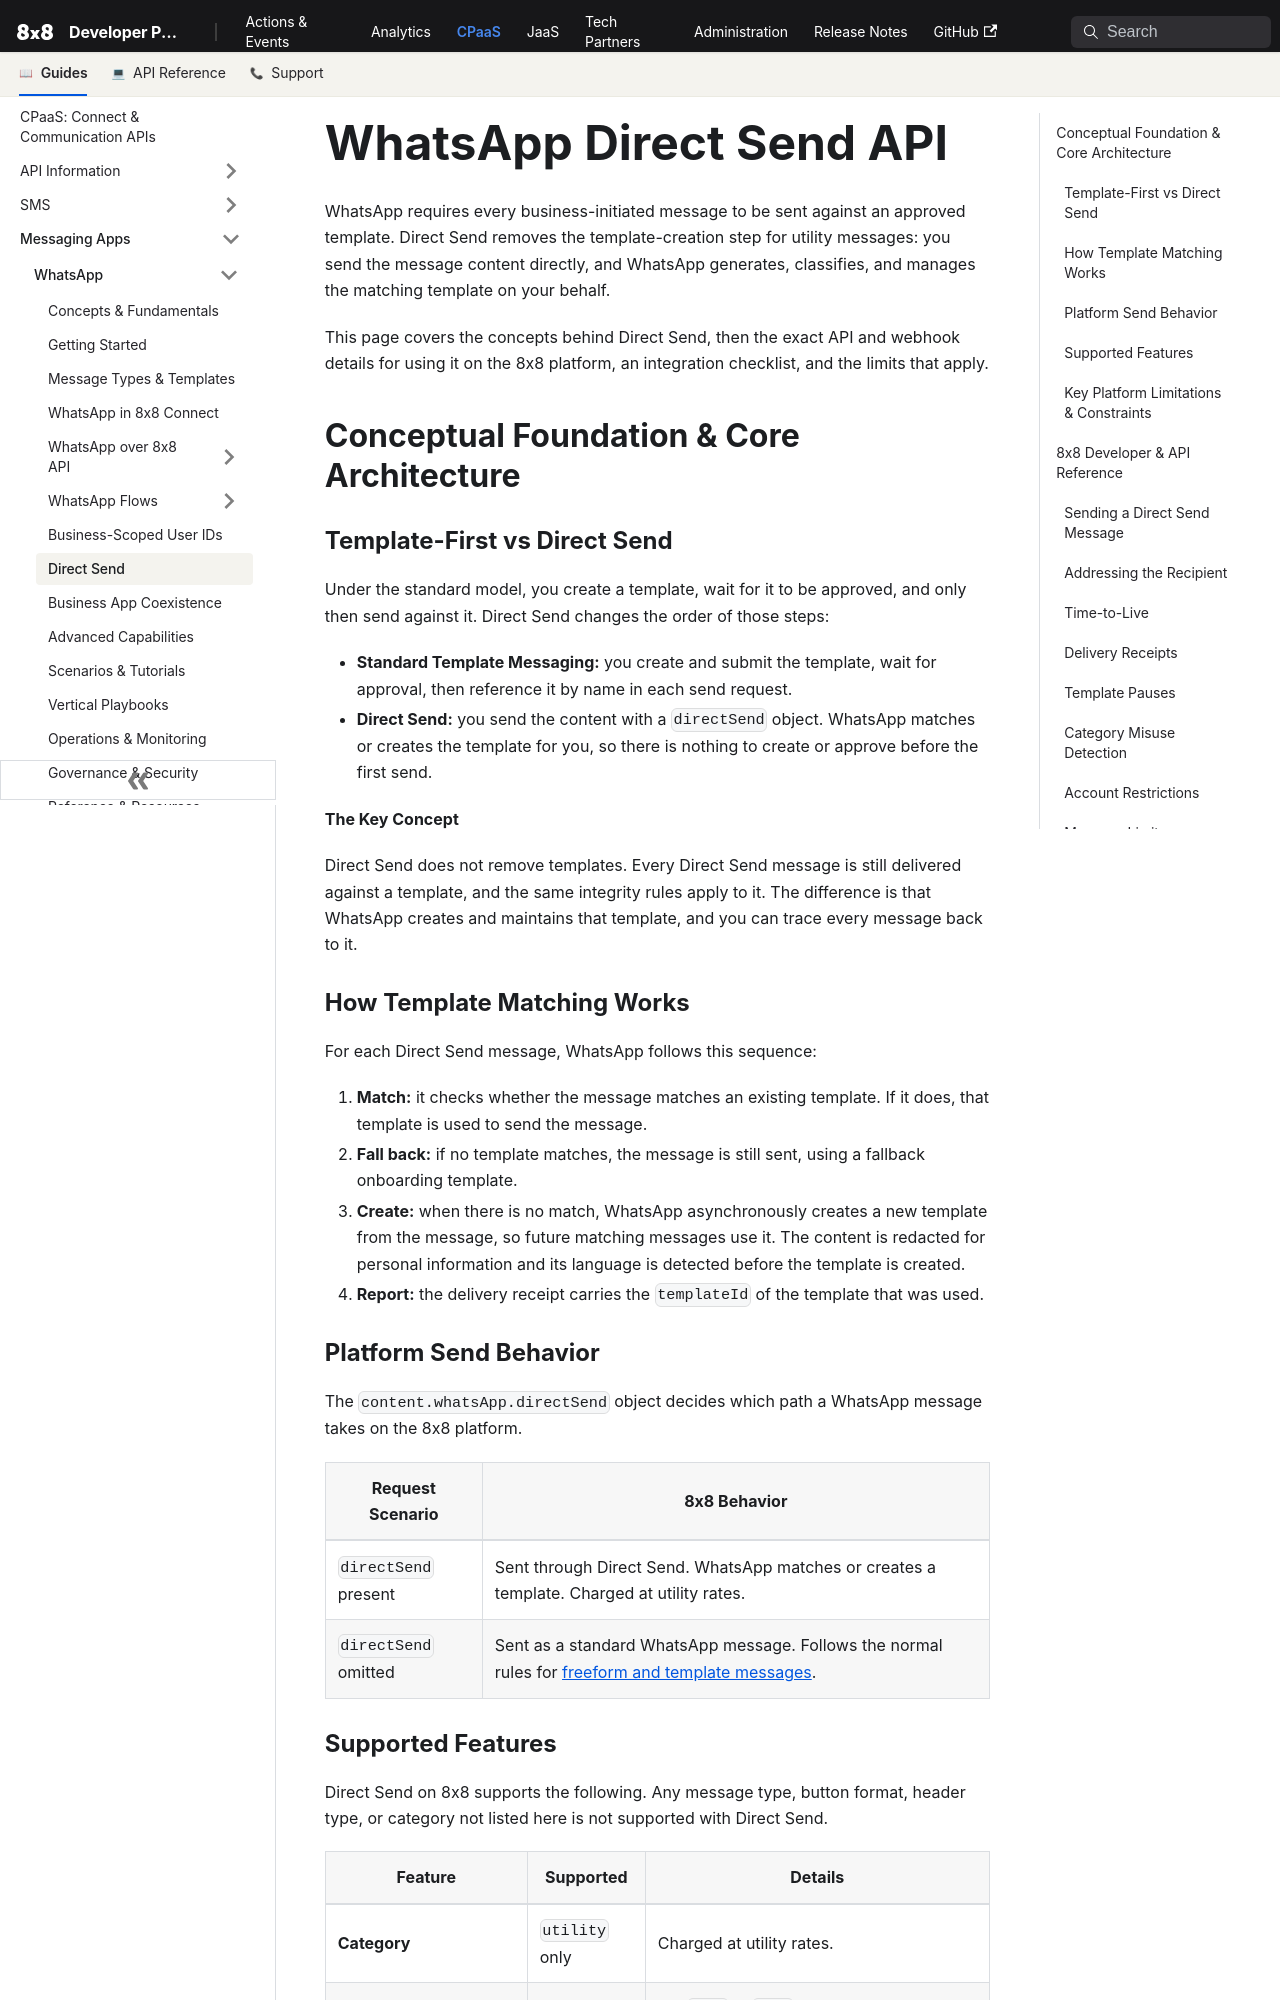

repository: 8x8Cloud/public-developer-docs · page: connect/docs/whatsapp/whatsapp-direct-send/index.html · generator: docusaurus

---
sidebar_label: 'Direct Send'
---

# WhatsApp Direct Send API

WhatsApp requires every business-initiated message to be sent against an approved template. Direct Send removes the template-creation step for utility messages: you send the message content directly, and WhatsApp generates, classifies, and manages the matching template on your behalf.

This page covers the concepts behind Direct Send, then the exact API and webhook details for using it on the 8x8 platform, an integration checklist, and the limits that apply.

## Conceptual Foundation & Core Architecture

### Template-First vs Direct Send

Under the standard model, you create a template, wait for it to be approved, and only then send against it. Direct Send changes the order of those steps:

- **Standard Template Messaging:** you create and submit the template, wait for approval, then reference it by name in each send request.
- **Direct Send:** you send the content with a `directSend` object. WhatsApp matches or creates the template for you, so there is nothing to create or approve before the first send.

**The Key Concept**

Direct Send does not remove templates. Every Direct Send message is still delivered against a template, and the same integrity rules apply to it. The difference is that WhatsApp creates and maintains that template, and you can trace every message back to it.

### How Template Matching Works

For each Direct Send message, WhatsApp follows this sequence:

1. **Match:** it checks whether the message matches an existing template. If it does, that template is used to send the message.
2. **Fall back:** if no template matches, the message is still sent, using a fallback onboarding template.
3. **Create:** when there is no match, WhatsApp asynchronously creates a new template from the message, so future matching messages use it. The content is redacted for personal information and its language is detected before the template is created.
4. **Report:** the delivery receipt carries the `templateId` of the template that was used.

### Platform Send Behavior

The `content.whatsApp.directSend` object decides which path a WhatsApp message takes on the 8x8 platform.

| Request Scenario | 8x8 Behavior |
| --- | --- |
| `directSend` present | Sent through Direct Send. WhatsApp matches or creates a template. Charged at utility rates. |
| `directSend` omitted | Sent as a standard WhatsApp message. Follows the normal rules for [freeform and template messages](./concepts-fundamentals.md). |
